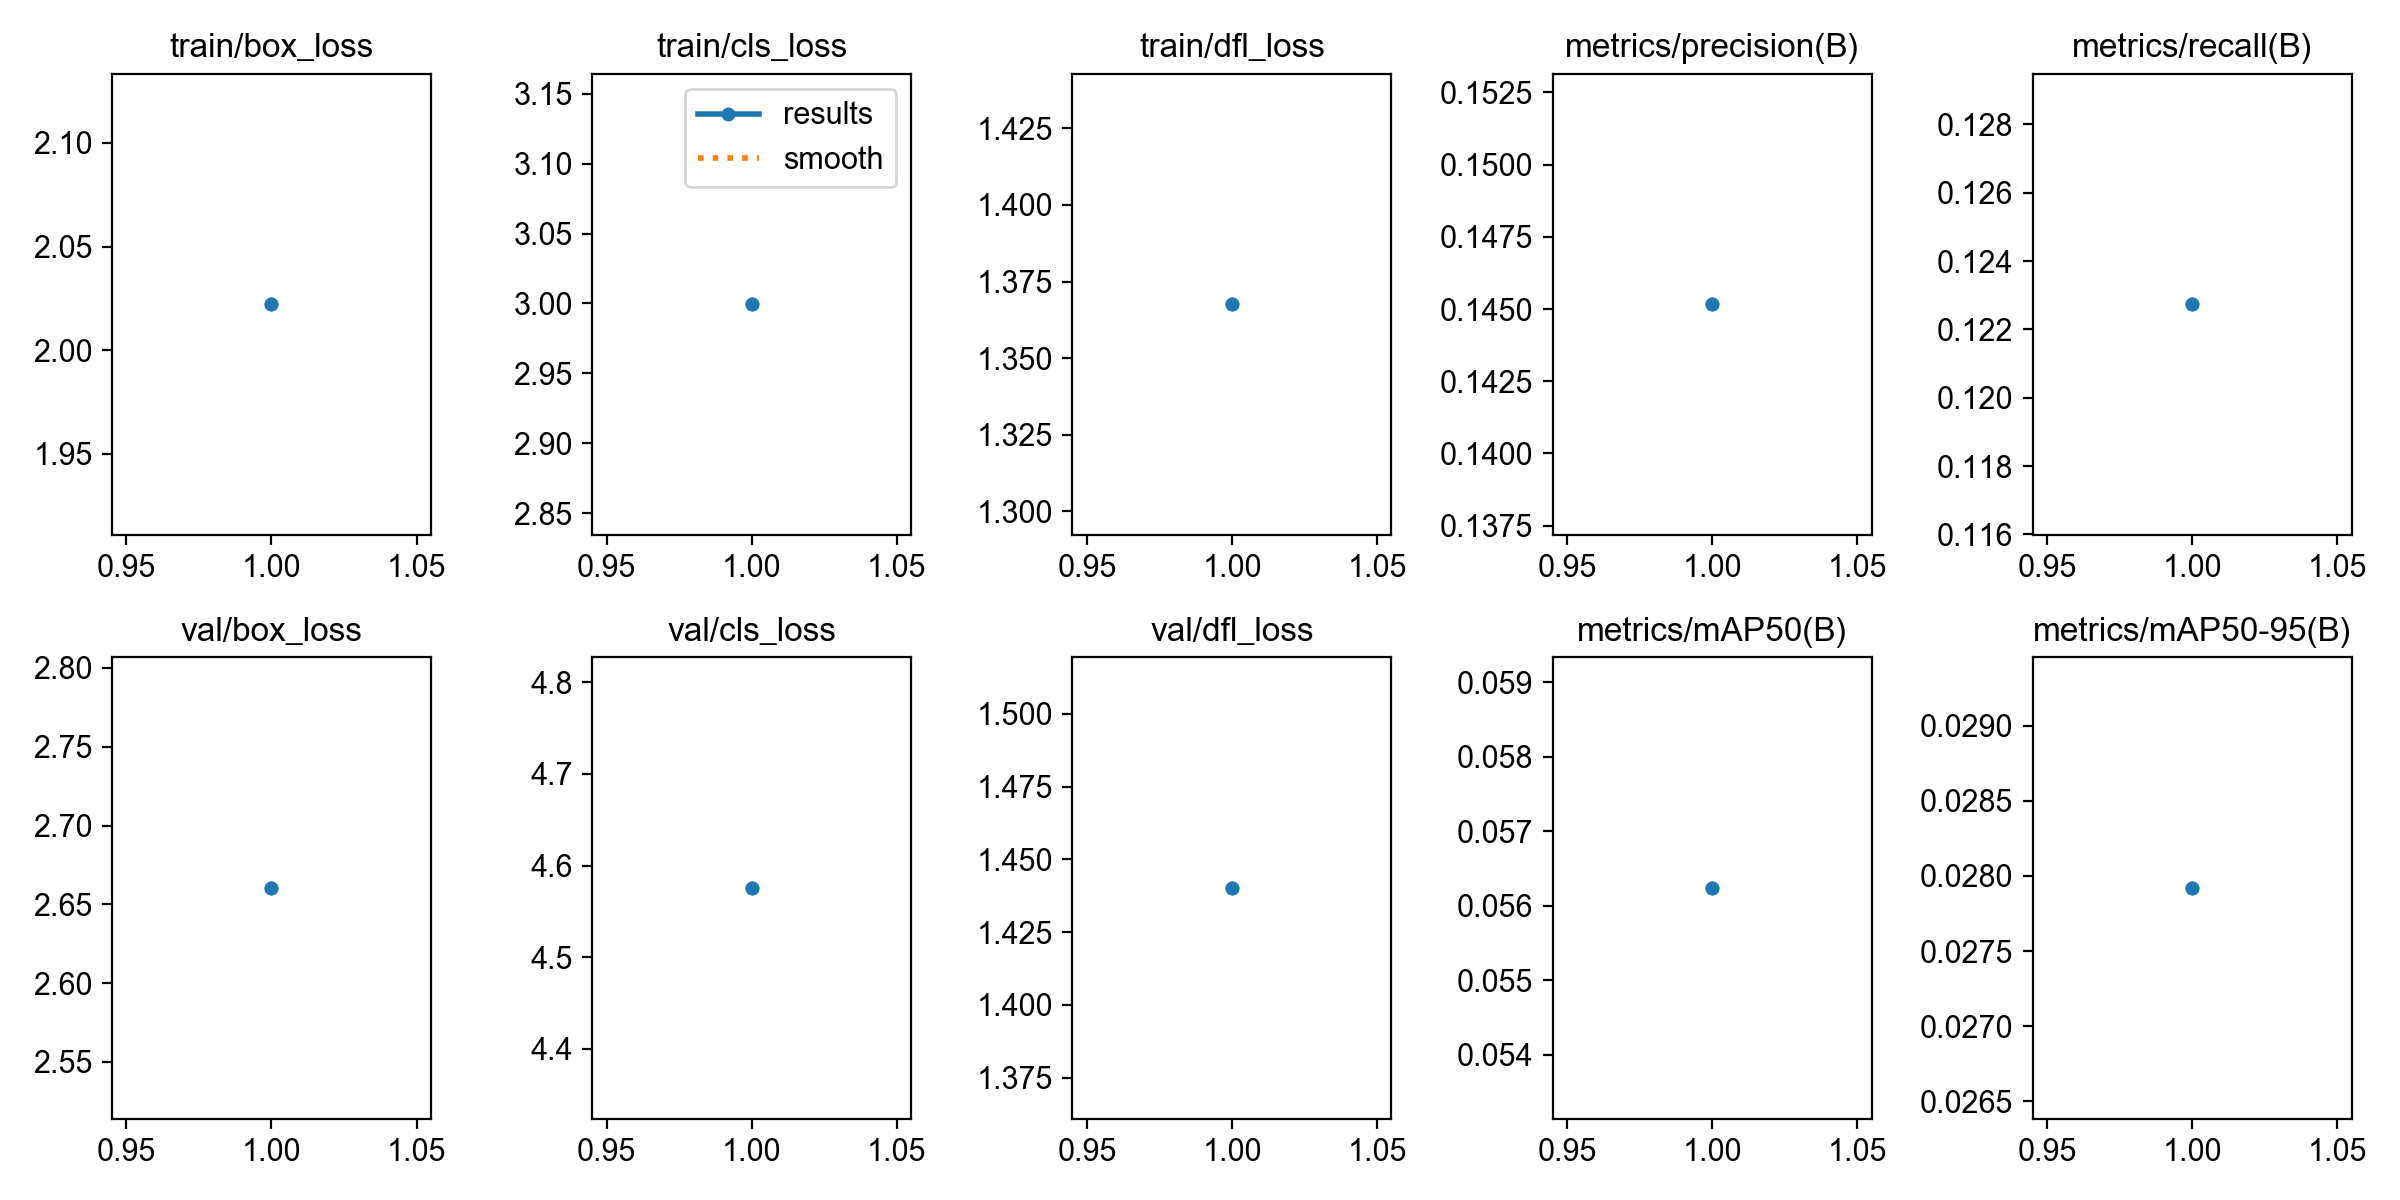

Data behind this chart, as committed beside it:
epoch, time, train/box_loss, train/cls_loss, train/dfl_loss, metrics/precision(B), metrics/recall(B), metrics/mAP50(B), metrics/mAP50-95(B), val/box_loss, val/cls_loss, val/dfl_loss, lr/pg0, lr/pg1, lr/pg2
1, 318.8, 2.022, 2.999, 1.368, 0.1452, 0.1227, 0.05624, 0.02792, 2.66, 4.576, 1.44, 0.0003264, 0.0003264, 0.06769
1, 308.4, 2.022, 2.999, 1.368, 0.1452, 0.1227, 0.05624, 0.02792, 2.66, 4.576, 1.44, 0.0003264, 0.0003264, 0.06769
